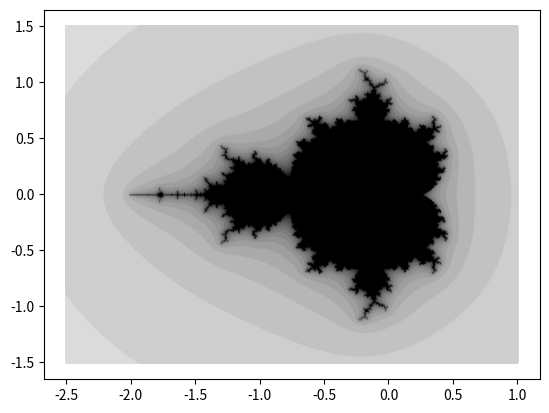

Write the Python code that produced this figure.
# This is my attempt to plot the Mandelbrot set
import matplotlib.pyplot as plt


def mandelbrot_func(z, c):
    return z*z + c


def iteration(z, c, limit):
    cnt = 0
    while abs(z) < limit and cnt <= 20:
        z = mandelbrot_func(z, c)
        cnt += 1
    return cnt


def colour_map(n, m):
    return [1-n / m, 1-n / m, 1-n / m]


def complex_map_gen(low_c, upper_c, delta):
    real_change = 0
    val = low_c
    while val.real <= upper_c.real:
        yield val
        val = val + delta*1j
        if val.imag > upper_c.imag:
            real_change += 1
            val = low_c.real + real_change * delta + low_c.imag * 1j


def draw_mandelbrot(lower_c, upper_c, delta):
    x = []
    y = []
    c = []
    cmg = complex_map_gen(lower_c,upper_c,delta)
    while(1):
        try:
            val = next(cmg)
            x.append(val.real)
            y.append(val.imag)
            c.append(colour_map(iteration(0,val,21),21))
        except:
            break
    plt.scatter(x, y, s=0.5, c=c)
    plt.show()

draw_mandelbrot(-2.5-1.5j,1+1.5j,0.005)
